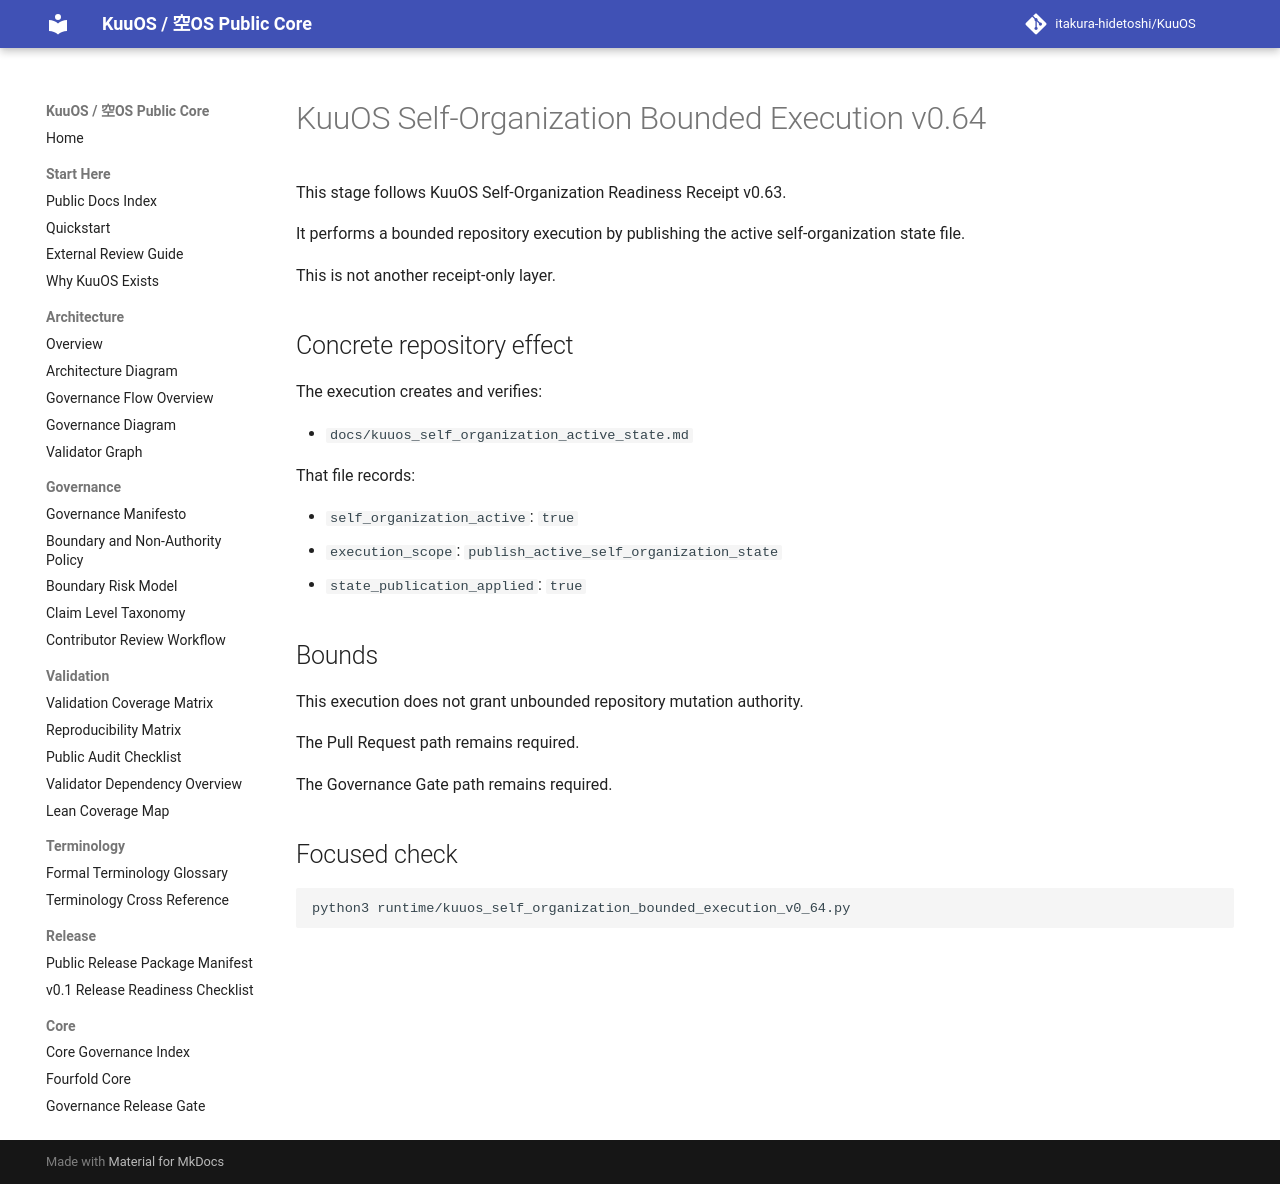

repository: itakura-hidetoshi/KuuOS · page: kuuos_self_organization_bounded_execution_v0_64/index.html · generator: mkdocs

# KuuOS Self-Organization Bounded Execution v0.64

This stage follows KuuOS Self-Organization Readiness Receipt v0.63.

It performs a bounded repository execution by publishing the active self-organization state file.

This is not another receipt-only layer.

## Concrete repository effect

The execution creates and verifies:

- `docs/kuuos_self_organization_active_state.md`

That file records:

- `self_organization_active`: `true`
- `execution_scope`: `publish_active_self_organization_state`
- `state_publication_applied`: `true`

## Bounds

This execution does not grant unbounded repository mutation authority.

The Pull Request path remains required.

The Governance Gate path remains required.

## Focused check

```bash
python3 runtime/kuuos_self_organization_bounded_execution_v0_64.py
```
